Run: headless pygame with SDL's dummy video driver; simulated clock (each Clock.tick advances the game by its frame time, no real sleeping); random seed 0; keys injected as events and as key.get_pressed() state; no mouse input; restart key R tapped at the start of phases 3 and 4.
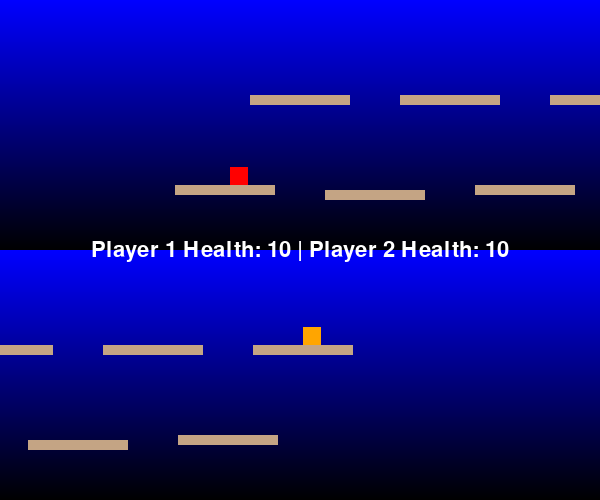
Frame 1 of 4 · flips 1–60 · no input
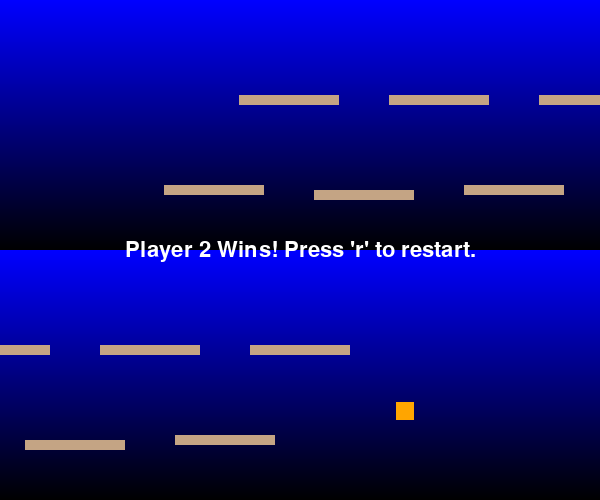
Frame 2 of 4 · flips 61–180 · tapped SPACE, RETURN · held RIGHT (→), D
Frame 3 of 4 · flips 181–300 · tapped R · held DOWN (↓), S · screen unchanged from frame 2, image omitted
Frame 4 of 4 · flips 301–420 · tapped R · held LEFT (←), A, UP (↑), W · screen unchanged from frame 3, image omitted

The pygame program that drew these frames:

import pygame as py
import sys
py.init()
width = 600
height = 500
screen = py.display.set_mode((width, height), py.DOUBLEBUF)
p1_surface = py.Surface((width, height/2)).convert()
p2_surface = py.Surface((width, height/2)).convert()

font = py.font.SysFont('dejavusansmono', 32)

red = [255, 0, 0]
green = [0, 255, 0]
blue = [0, 0, 255]
orange = [255, 165, 0]
black = [0, 0, 0]
white = [255, 255, 255]
brown = [196, 164, 132]

gravity = 1

def draw_platform():
    global platform_surf
    platform_points = [(0, 0), (100, 0), (100, 10), (0, 10)]
    platform_surf = py.Surface((100, 10)).convert()
    py.draw.polygon(platform_surf, brown, platform_points)
draw_platform()

platforms = []

for i in range(9):
    platforms.append(platform_surf.get_rect(center = (300 + i * 150, 100)))
    platforms.append(platform_surf.get_rect(center = (225 + i * 150, 190 if (i + 1) % 2 == 1 else 195)))

def draw_gradient(w, h, c_top, c_bottom):
    bg_surf = py.Surface((1, 2))
    bg_surf.set_at((0, 0), c_top)
    bg_surf.set_at((0, 1), c_bottom)
    grad_surf = py.transform.smoothscale(bg_surf, (w, h))
    return grad_surf.convert()
class Player:
    def __init__(self, x, y, color, controls, health):
        self.rect = py.Rect(x, y, 18, 18)
        self.vel_x = 0
        self.vel_y = 0
        self.speed = 4
        self.shoot_cooldown = 400
        self.last_shot = 0
        self.jump_power = -14
        self.facing = 1
        self.on_ground = False
        self.color = color
        self.controls = controls
        self.projectiles = []
        self.health = health
    def key_input(self):
        keys = py.key.get_pressed()
        self.vel_x  = 0
        if keys[self.controls['left']]:
            self.vel_x = -1 * self.speed
            self.facing = -1
        if keys[self.controls['right']]:
            self.vel_x = self.speed
            self.facing = 1
        if keys[self.controls['jump']] and self.on_ground:
            self.vel_y = self.jump_power
            self.on_ground = False
    def update(self, platforms):
        self.key_input()
        if self.vel_y > 15:
            self.vel_y = 15
        self.vel_y += gravity
        if self.vel_y > 10:
            self.vel_y = 10
        self.rect.x += self.vel_x
        for platform in platforms:
            if self.rect.colliderect(platform):
                if self.vel_x > 0:
                    self.rect.right = platform.left
                elif self.vel_x < 0:
                    self.rect.left = platform.right
        self.rect.y += self.vel_y
        hit_indices = self.rect.collidelistall(platforms)
        for index in hit_indices:
            platform = platforms[index]
            if self.vel_y > 0:
                self.rect.bottom = platform.top
                self.vel_y = 0
                self.on_ground = True
            elif self.vel_y < 0:
                self.rect.top = platform.bottom
                self.vel_y = 0
    def draw(self, surface, scroll_x):
        py.draw.rect(surface, self.color, (round(self.rect.x - scroll_x), self.rect.y, self.rect.width, self.rect.height))

class Projectile:
    def __init__(self, x, y, direction, color):
        self.x = float(x)
        self.y = float(y)
        self.rect = py.Rect(int(self.x), int(self.y), 20, 2)
        self.direction = direction
        self.speed = 5
        self.color = color
        self.distance = 0
    def update(self, platforms):
        max_distance = 400
        move = self.speed * self.direction
        self.x += move
        self.distance += abs(move)
        self.rect.x = int(self.x)
        if self.distance > max_distance:
            return False
        for platform in platforms:
            if self.rect.colliderect(platform):
                return False
        return True
    def draw(self, surface, scroll_x):
        py.draw.rect(surface, self.color, (round(self.x - scroll_x), self.rect.y, self.rect.width, self.rect.height))
p1_controls = {'left': py.K_LEFT, 'right': py.K_RIGHT, 'jump': py.K_UP, 'shoot': py.K_p}
p2_controls = {'left': py.K_a, 'right': py.K_d, 'jump': py.K_w, 'shoot': py.K_2}
p1_startx, p1_starty, p2_startx, p2_starty = 230, 100, 1500, 100
player1 = Player(p1_startx, p1_starty, red, p1_controls, 10)
player2 = Player(p2_startx, p2_starty, orange, p2_controls, 10)
scroll_x1 = 0
scroll_x2 = 0
level_width = 1200

bg = draw_gradient(width, height/2, blue, black)
bg_2 = draw_gradient(width, height/2, blue, black)
projectiles = []

gamestate = 'playing'
counter = 0

clock = py.time.Clock()
run = True
while run:
    current_time = py.time.get_ticks()
    for event in py.event.get():
        if event.type == py.QUIT:
            run = False
        if event.type == py.KEYDOWN:
            if event.key == player1.controls['shoot']:
                if current_time - player1.last_shot >= player1.shoot_cooldown:
                    player1.projectiles.append(Projectile(int(player1.rect.right if player1.facing == 1 else player1.rect.left), player1.rect.centery, player1.facing, player1.color))
                    player1.last_shot = current_time
            if event.key == player2.controls['shoot']:
                if current_time - player2.last_shot >= player2.shoot_cooldown:
                    player2.projectiles.append(Projectile(int(player2.rect.right if player2.facing == 1 else player2.rect.left), player2.rect.centery, player2.facing, player2.color))
                    player2.last_shot = current_time
    if gamestate == 'playing':
        counter += 1
        if counter == 2:
            player1.update(platforms)
            player2.update(platforms)
            counter = 0
        player1.projectiles = [projectile for projectile in player1.projectiles if projectile.update(platforms)]
        player2.projectiles = [projectile for projectile in player2.projectiles if projectile.update(platforms)]

        target_scroll_x1 = player1.rect.x - (width // 2)
        scroll_x1 += (target_scroll_x1 - scroll_x1) / 10

        if scroll_x1 < 0:
            scroll_x1 = 0
        if scroll_x1 > level_width:
            scroll_x1 = level_width
        if player1.rect.y >= height/2:
            gamestate = 'p2 win'

        target_scroll_x2 = player2.rect.x - (width // 2)
        scroll_x2 += (target_scroll_x2 - scroll_x2) / 10

        if scroll_x2 < 0:
            scroll_x2 = 0
        if scroll_x2 > level_width:
            scroll_x2 = level_width
        if player2.rect.y >= height/2:
            gamestate = 'p1 win'
        
        if player1.health <= 0:
            gamestate = 'p2 win'
        if player2.health <= 0:
            gamestate = 'p1 win'
    if gamestate == 'p1 win':
        win_text = font.render("Player 1 Wins! Press 'r' to restart.", True, white)
        win_rect = win_text.get_rect(center = (width // 2, height // 2))
        key = py.key.get_pressed()
        if key[py.K_r] == True:
            gamestate = 'playing'
            player1 = Player(p1_startx, p1_starty, red, p1_controls, 10)
            player2 = Player(p2_startx, p2_starty, orange, p2_controls, 10)
            scroll_x1 = 0
            scroll_x2 = 0
    elif gamestate == 'p2 win':
        win_text = font.render("Player 2 Wins! Press 'r' to restart.", True, white)
        win_rect = win_text.get_rect(center = (width // 2, height // 2))
        key = py.key.get_pressed()
        if key[py.K_r] == True:
            gamestate = 'playing'
            projectiles = []
            player1 = Player(p1_startx, p1_starty, red, p1_controls, 10)
            player2 = Player(p2_startx, p2_starty, orange, p2_controls, 10)
            scroll_x1 = 0
            scroll_x2 = 0

    intscrollx1 = int(scroll_x1)
    intscrollx2 = int(scroll_x2)
    
    p1_surface.blit(bg, (0, 0))
    p2_surface.blit(bg_2, (0, 0))
    for platform in platforms:
        p1_surface.blit(platform_surf, (platform.x - intscrollx1, platform.y))
    for projectile in player2.projectiles[:]:
        projectile.draw(p2_surface, intscrollx2)
        projectile.draw(p1_surface, intscrollx1)
        if projectile.rect.colliderect(player1):
            player2.projectiles.remove(projectile)
            player1.health -= 1
    player1.draw(p1_surface, intscrollx1)
    player2.draw(p1_surface, intscrollx1)

    for platform in platforms:
        p2_surface.blit(platform_surf, (platform.x - intscrollx2, platform.y))
    for projectile in player1.projectiles[:]:
        projectile.draw(p1_surface, intscrollx1)
        projectile.draw(p2_surface, intscrollx2)
        if projectile.rect.colliderect(player2):
            player1.projectiles.remove(projectile)
            player2.health -= 1
    player1.draw(p2_surface, intscrollx2)
    player2.draw(p2_surface, intscrollx2)

    health_text = font.render(f"Player 1 Health: {player1.health} | Player 2 Health: {player2.health}", True, white)
    health_rect = health_text.get_rect(center = (width//2, height//2))

    screen.blit(p1_surface, (0, 0))
    screen.blit(p2_surface, (0, height/2))
    if gamestate == 'p1 win' or gamestate == 'p2 win':
        screen.blit(win_text, win_rect)
    else:
        screen.blit(health_text, health_rect)

    py.display.flip()
    clock.tick(60)

py.quit()
sys.exit()
